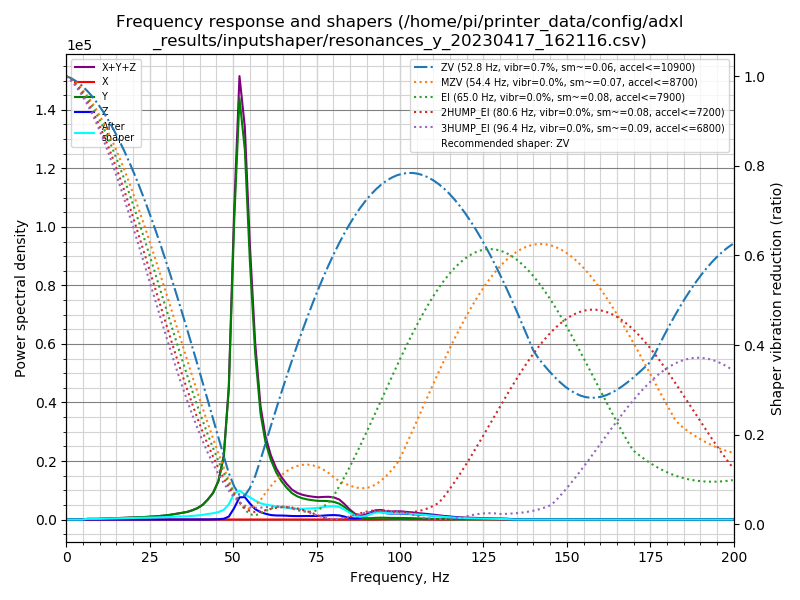

Data behind this chart, as committed beside it:
freq, psd_x, psd_y, psd_z, psd_xyz
0.0, 5.980e+00, 1.274e+03, 1.136e+02, 1.393e+03
1.6, 1.610e+01, 7.432e+02, 7.838e+01, 8.377e+02
3.1, 1.673e+01, 5.360e+01, 1.856e+01, 8.888e+01
4.7, 1.786e+01, 4.988e+02, 1.930e+01, 5.360e+02
6.3, 1.747e+01, 1.497e+03, 2.020e+01, 1.535e+03
7.9, 1.883e+01, 1.780e+03, 2.017e+01, 1.819e+03
9.4, 1.847e+01, 2.321e+03, 1.975e+01, 2.359e+03
11.0, 1.744e+01, 3.385e+03, 2.070e+01, 3.423e+03
12.6, 1.668e+01, 4.631e+03, 1.881e+01, 4.666e+03
14.1, 1.765e+01, 6.002e+03, 2.021e+01, 6.040e+03
15.7, 1.936e+01, 7.786e+03, 2.235e+01, 7.828e+03
17.3, 1.979e+01, 1.006e+04, 2.295e+01, 1.010e+04
18.9, 1.729e+01, 1.232e+04, 2.534e+01, 1.236e+04
20.4, 1.806e+01, 1.454e+04, 2.677e+01, 1.459e+04
22.0, 1.862e+01, 1.718e+04, 2.921e+01, 1.723e+04
23.6, 2.079e+01, 2.060e+04, 2.918e+01, 2.065e+04
25.2, 2.343e+01, 2.438e+04, 4.367e+01, 2.445e+04
26.7, 2.147e+01, 2.903e+04, 6.136e+01, 2.912e+04
28.3, 1.984e+01, 3.509e+04, 7.812e+01, 3.519e+04
29.9, 1.887e+01, 4.240e+04, 9.266e+01, 4.251e+04
31.4, 1.943e+01, 5.246e+04, 1.215e+02, 5.260e+04
33.0, 1.989e+01, 6.558e+04, 1.904e+02, 6.579e+04
34.6, 2.139e+01, 7.948e+04, 3.339e+02, 7.983e+04
36.2, 2.271e+01, 9.389e+04, 4.126e+02, 9.432e+04
37.7, 2.544e+01, 1.187e+05, 3.821e+02, 1.191e+05
39.3, 2.707e+01, 1.530e+05, 4.534e+02, 1.535e+05
40.9, 2.734e+01, 2.066e+05, 6.971e+02, 2.073e+05
42.4, 3.055e+01, 2.898e+05, 1.245e+03, 2.911e+05
44.0, 3.832e+01, 4.004e+05, 2.366e+03, 4.028e+05
45.6, 5.800e+01, 6.002e+05, 5.072e+03, 6.054e+05
47.2, 1.125e+02, 1.022e+06, 1.334e+04, 1.036e+06
48.7, 2.136e+02, 2.170e+06, 4.892e+04, 2.219e+06
50.3, 4.507e+02, 5.111e+06, 1.969e+05, 5.308e+06
51.9, 8.104e+02, 7.484e+06, 3.946e+05, 7.879e+06
53.5, 8.520e+02, 6.776e+06, 4.112e+05, 7.188e+06
55.0, 7.211e+02, 4.883e+06, 3.044e+05, 5.188e+06
56.6, 6.451e+02, 3.226e+06, 2.025e+05, 3.429e+06
58.2, 7.527e+02, 2.113e+06, 1.471e+05, 2.261e+06
59.7, 8.765e+02, 1.577e+06, 1.187e+05, 1.696e+06
61.3, 1.035e+03, 1.253e+06, 9.395e+04, 1.348e+06
62.9, 1.373e+03, 1.014e+06, 8.796e+04, 1.104e+06
64.5, 1.473e+03, 8.454e+05, 8.878e+04, 9.356e+05
66.0, 1.342e+03, 7.211e+05, 8.678e+04, 8.092e+05
67.6, 9.770e+02, 6.115e+05, 8.186e+04, 6.943e+05
69.2, 7.203e+02, 5.494e+05, 8.202e+04, 6.321e+05
70.7, 6.758e+02, 5.150e+05, 8.524e+04, 6.009e+05
72.3, 6.826e+02, 4.962e+05, 8.761e+04, 5.845e+05
73.9, 6.149e+02, 4.868e+05, 8.921e+04, 5.767e+05
75.5, 4.797e+02, 4.821e+05, 9.372e+04, 5.763e+05
77.0, 5.145e+02, 4.905e+05, 1.047e+05, 5.957e+05
78.6, 5.764e+02, 4.959e+05, 1.158e+05, 6.123e+05
80.2, 5.382e+02, 4.841e+05, 1.225e+05, 6.071e+05
81.8, 4.910e+02, 4.440e+05, 1.155e+05, 5.601e+05
83.3, 4.936e+02, 3.608e+05, 8.558e+04, 4.469e+05
84.9, 5.325e+02, 2.463e+05, 4.794e+04, 2.948e+05
86.5, 6.187e+02, 1.397e+05, 3.185e+04, 1.722e+05
88.0, 9.736e+02, 7.005e+04, 4.742e+04, 1.184e+05
89.6, 1.544e+03, 4.234e+04, 1.023e+05, 1.461e+05
91.2, 2.210e+03, 4.349e+04, 1.837e+05, 2.294e+05
92.8, 3.164e+03, 5.524e+04, 2.406e+05, 2.990e+05
... 68 more rows
